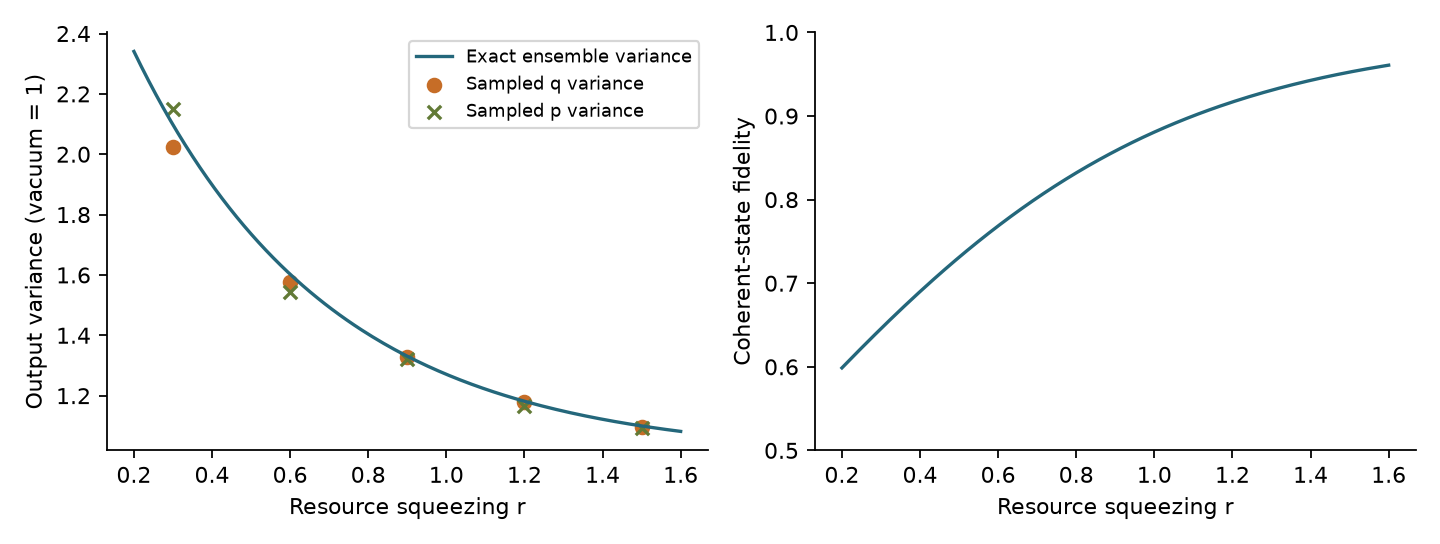

The data file committed next to this chart (first rows):
r, squeezing_db, predicted_variance, observed_q_variance, observed_p_variance, max_covariance_error, coherent_fidelity, shots, seconds
0.3, 2.606, 2.098, 2.025, 2.15, 0.07217, 0.6457, 600, 1.431
0.6, 5.212, 1.602, 1.578, 1.543, 0.05893, 0.7685, 600, 1.4
0.9, 7.817, 1.331, 1.328, 1.323, 0.01148, 0.8581, 600, 1.366
1.2, 10.42, 1.181, 1.179, 1.165, 0.01671, 0.9168, 600, 1.459
1.5, 13.03, 1.1, 1.098, 1.092, 0.007094, 0.9526, 600, 1.384
